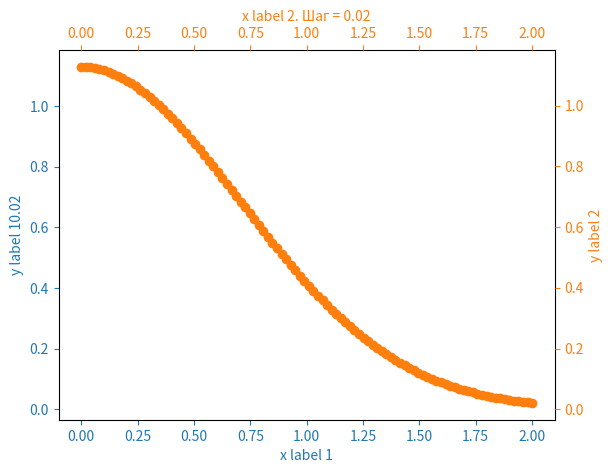
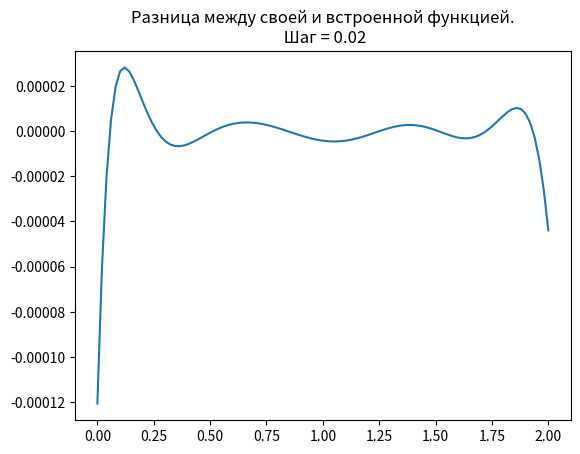
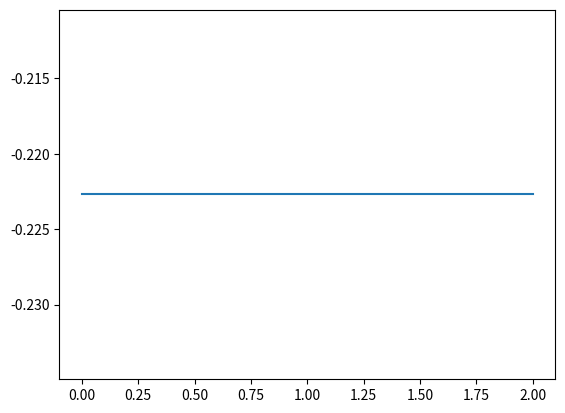

These figures' Python source, in order:
import numpy as np
import math
import matplotlib.pyplot as plt

a = 0.0
b = 2.0
h = (b - a) / 10
eps = 10 ** (-6)

f = []

def erf(x):
    Sn = 0
    n = 0
    while(True):
        an = ((x ** (2 * n + 1)) / (math.factorial(n) * (2 * n + 1)))
        if (abs(an) <= eps):
            break
        Sn += ((-1) ** n) * an
        n += 1
    Sn *= 2 / np.sqrt(np.pi)
    return Sn

def result1(func, step):
    xi = a
    while(xi <= b):
        res = erf(xi)
        func.append([xi, res])
        xi += step

result1(f, h)

def product_series_numerator(x, k, j, func):
    product = 1
    for i in range(len(func)):
        if (func[i][0] != func[k][0] and func[i][0] != func[j][0]):
            product *= (x - func[i][0])
    return product

def product_series_denominator(xk, k, func):
    product = 1
    for i in range(len(func)):
        if func[i][0] != func[k][0]:
            product *= (xk - func[i][0])
    return product

def l(x, k, func):
    sum = 0
    for j in range(len(func)):
        if (func[j][0] != func[k][0]):
            sum += product_series_numerator(x, k, j, func) / product_series_denominator(func[k][0], k, func)
    return sum

def result2(func, x):
    res = []
    for i in x:
        sum = 0
        row = []
        for k in range(len(func)):
            sum += func[k][1] * l(i, k, func)
        row.append(i)
        row.append(sum)
        help = (2 / np.sqrt(np.pi)) * np.exp((-1) * i ** 2)
        row.append(help)
        row.append(sum - help)
        res.append(row)
    return res

def make_test(x, res2):
    function1 = []
    for i in x:
        res = (2 / np.sqrt(np.pi)) * np.exp(-1 * i ** 2)
        function1.append(res)
    step = 2.0 / len(x)

    row0 = []
    row1 = []
    for i in res2:
        row0.append(i[0])
        row1.append(i[1])

    fig = plt.figure()
    ax = fig.add_subplot(111, label="1")
    ax2 = fig.add_subplot(111, label="2", frame_on=False)

    ax.plot(x, function1, color="C0")
    ax.set_xlabel("x label 1", color="C0")
    ax.set_ylabel("y label 1" + str(step), color="C0")
    ax.tick_params(axis='x', colors="C0")
    ax.tick_params(axis='y', colors="C0")

    ax2.scatter(row0, row1, color="C1")
    ax2.xaxis.tick_top()
    ax2.yaxis.tick_right()
    ax2.set_xlabel('x label 2. Шаг = ' + str(step), color="C1")
    ax2.set_ylabel('y label 2', color="C1")
    ax2.xaxis.set_label_position('top')
    ax2.yaxis.set_label_position('right')
    ax2.tick_params(axis='x', colors="C1")
    ax2.tick_params(axis='y', colors="C1")

    row_razn0 = []
    row_razn1 = []
    for i in res2:
        row_razn0.append(i[0])
        row_razn1.append(i[3])
    plt.figure()
    plt.title('Разница между своей и встроенной функцией.\n Шаг = ' + str(step))
    plt.plot(row_razn0, row_razn1)
    plt.show()
    return

def more_tests():
    x = np.linspace(0, 2, 100)
    res2 = result2(f, x)
    for j in res2:
        print(j)
    make_test(x, res2)
    return

more_tests()

c = 0.0
d = 2.0
eps_1 = 10 ** (-4)

def fi(t):
    res = (2 / np.sqrt(np.pi)) * np.exp((-1) * t ** 2)
    return res

def S(z, hN):
    res = (hN / 2) * (fi(z + (hN / 2) * (1 - 1 / np.sqrt(3))) + fi(z + (hN / 2) * (1 + 1 / np.sqrt(3))))
    return res

def result3(x):
    S_res = []
    for _x in range(1, len(x)):
        N = 10
        hN = (x[_x - 1] - x[_x]) / N
        N_2 = N * 2
        hN_2 = (x[_x - 1] - x[_x]) / N_2
        flag = True
        while (flag):
            S_res_N = 0
            for i in range(N):
                zi = c + i * hN
                S_res_N += S(zi, hN)
            S_res_2N = 0
            for i in range(N_2):
                zi = c + i * hN_2
                S_res_2N += S(zi, hN_2)
            if (abs(S_res_N - S_res_2N) <= eps_1):
                S_res.append(S_res_N)
                flag = False
            else:
                N += 10
                hN = (x[_x - 1] - x[_x]) / N
                N_2 = N * 2
                hN_2 = (x[_x - 1] - x[_x]) / N_2
                # print('S_res_N = ', S_res_N)
                # print('S_res_2N = ', S_res_2N)
    return S_res

res3 = result3(np.array(f).T[0])
print(res3)
print(sum(res3))

x = np.linspace(0, 2, len(res3))
plt.figure()
plt.plot(x, res3)
plt.show()
